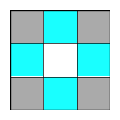

The matplotlib source for this figure:
import matplotlib.pyplot as plt

route = './testbuff.png'

plt.axis('off')

plt.xlim(0,303)
plt.ylim(0,303)

plt.xticks([0,101,202,303])
plt.yticks([0,101,202,303])

stri = '010121010'

xst = [1,102,203,1,102,203,1,102,203]
yst = [203,203,203,102,102,102,1,1,1]

clr = ['#AAAAAA','#19FFFF','#FFFFFF']

for i in range(0,9):
        plt.gca().add_patch(plt.Rectangle((xst[i],yst[i]),100,100,fc=clr[int(stri[i])]))

hehe=[0,101,202,303]
hehl=[1,0.5,0.5,1]
for h in range(0,4):
        plt.axvline(x=hehe[h], color='#000000', linewidth=hehl[h])
        plt.axhline(y=hehe[h], color='#000000', linewidth=hehl[h])

plt.subplots_adjust(left=0,bottom=0,right=1,top=1,hspace=0,wspace=0)

fig = plt.gcf()
fig.set_size_inches(1,1)
fig.savefig(route, dpi=303)
